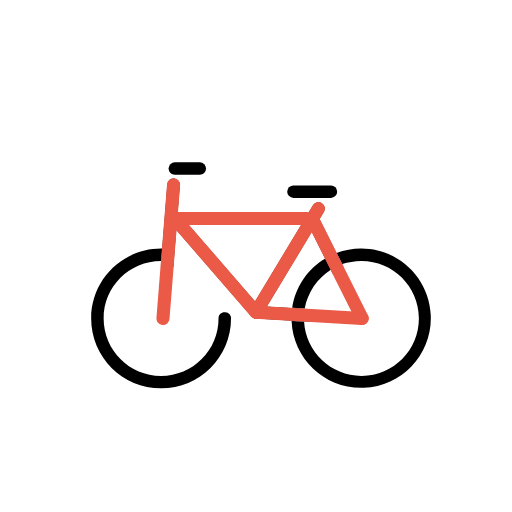
t = 0.00 s
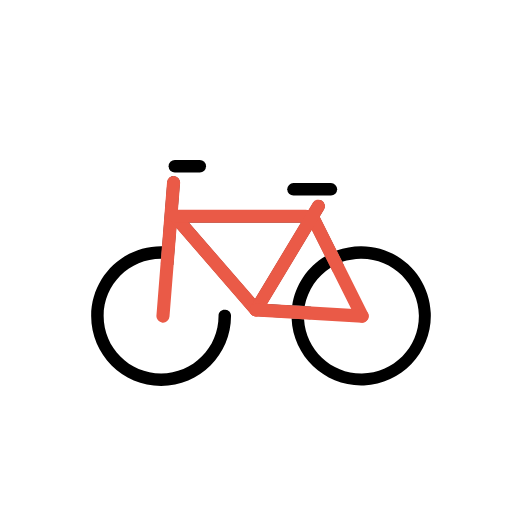
t = 0.48 s
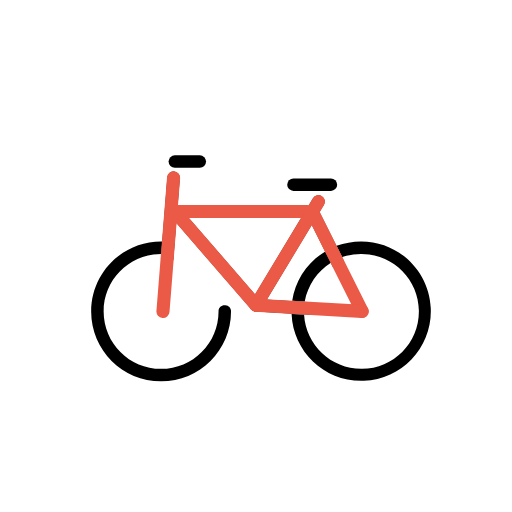
t = 1.43 s
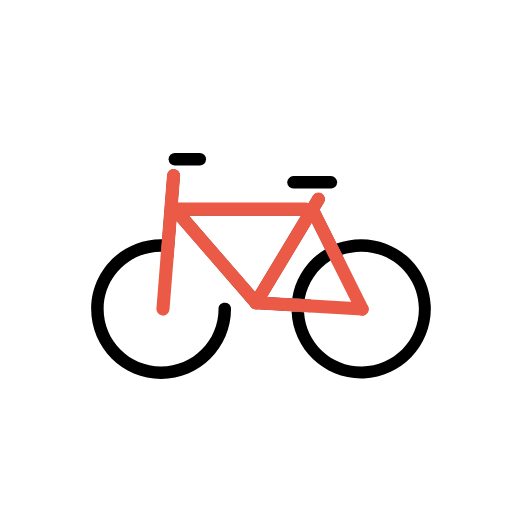
t = 1.90 s
t = 2.38 s: frame unchanged from t = 1.43 s, image omitted
t = 3.33 s: frame unchanged from t = 0.48 s, image omitted

The animated SVG that drew these frames (rendered in a browser with its animation timeline set to each time). Animation: 1 SMIL element (animateTransform=1); one cycle of 3.80 s, repeats indefinitely.

<?xml version='1.0' encoding='utf-8'?>
<svg xmlns="http://www.w3.org/2000/svg" id="emoji" viewBox="-5 -5 82 82" width="200" height="200" role="img">
  <title>OpenMoji: bicycle</title><g><g id="line">
    <g>
      <path d="m31,45c-.5209-.0314-.9686.3653-1,.8862-.0023.0379-.0023.0759,0,.1138,0,5.081-4.119,9.2-9.2,9.2-5.081,0-9.2-4.119-9.2-9.2,0-5.081,4.119-9.2,9.2-9.2h0l.2-2h-.2c-6.1856,0-11.2,5.0144-11.2,11.2s5.0144,11.2,11.2,11.2,11.2-5.0144,11.2-11.2c.0314-.5209-.3653-.9686-.8862-1-.0379-.0023-.0759-.0023-.1138,0Z" />
      <path d="m52.8,34.8c-1.3293.0205-2.6465.2569-3.9.7l.9,1.8c.9703-.3117,1.981-.4802,3-.5,5.0808-.0477,9.2383,4.0324,9.286,9.1132s-4.0324,9.2383-9.1132,9.286c-4.9198.0462-9.0051-3.7865-9.2728-8.6992l-2-.1c.2461,6.1555,5.4356,10.9461,11.5912,10.7,6.1555-.2461,10.9461-5.4356,10.7-11.5912-.2399-6-5.1865-10.7334-11.1912-10.7088Z" />
      <path d="m48,38.2l-.9-1.8c-2.8634,1.7037-4.8094,4.6043-5.3,7.9l2,.1c.478-2.5604,1.9995-4.8065,4.2-6.2Z" />
      <line x1="23" x2="27" y1="22" y2="22" fill="none" stroke="#000" stroke-linecap="round" stroke-linejoin="round" stroke-width="2" />
      <line x1="42" x2="48" y1="25.7" y2="25.7" fill="none" stroke="#000" stroke-linecap="round" stroke-linejoin="round" stroke-width="2" />
    </g>
    <g>
      <line x1="21.1" x2="22.8" y1="46" y2="24.6" fill="none" stroke="#000" stroke-linecap="round" stroke-linejoin="round" stroke-width="2" />
      <line x1="36" x2="23" y1="45" y2="30" fill="none" stroke="#000" stroke-linecap="round" stroke-linejoin="round" stroke-width="2" />
      <line x1="45" x2="53" y1="30" y2="46" fill="none" stroke="#000" stroke-linecap="round" stroke-linejoin="round" stroke-width="2" />
      <line x1="23" x2="44" y1="30" y2="30" fill="none" stroke="#000" stroke-linecap="round" stroke-linejoin="round" stroke-width="2" />
      <line x1="46" x2="36" y1="28.4" y2="45" fill="none" stroke="#000" stroke-linecap="round" stroke-linejoin="round" stroke-width="2" />
      <line x1="36" x2="53" y1="45" y2="46" fill="none" stroke="#000" stroke-linecap="round" stroke-linejoin="round" stroke-width="2" />
    </g>
  </g>
  <g id="color">
    <circle cx="53.2623" cy="45.9184" r="8.5632" fill="#fff" />
    <circle cx="20.8059" cy="46.1306" r="8.5632" fill="#fff" />
    <polygon fill="#fff" points="30.9117 33.2459 38.5365 33.3774 35.7758 39.5561 30.9117 33.2459" />
  </g>
  <g id="color-foreground">
    <line x1="21.1" x2="22.8" y1="46" y2="24.6" fill="none" stroke="#ea5a47" stroke-linecap="round" stroke-linejoin="round" stroke-width="2.1" />
    <line x1="36" x2="23" y1="45" y2="30" fill="none" stroke="#ea5a47" stroke-linecap="round" stroke-linejoin="round" stroke-width="2.1" />
    <line x1="45" x2="53" y1="30" y2="46" fill="none" stroke="#ea5a47" stroke-linecap="round" stroke-linejoin="round" stroke-width="2.1" />
    <line x1="23" x2="44" y1="30" y2="30" fill="none" stroke="#ea5a47" stroke-linecap="round" stroke-linejoin="round" stroke-width="2.1" />
    <line x1="46" x2="36" y1="28.4" y2="45" fill="none" stroke="#ea5a47" stroke-linecap="round" stroke-linejoin="round" stroke-width="2.1" />
    <line x1="36" x2="53" y1="45" y2="46" fill="none" stroke="#ea5a47" stroke-linecap="round" stroke-linejoin="round" stroke-width="2.1" />
  </g>
<animateTransform attributeName="transform" type="translate" values="0 0;0 -1.5;0 0" dur="3.8s" repeatCount="indefinite" /></g></svg>
